Run: headless pygame with SDL's dummy video driver; simulated clock (each Clock.tick advances the game by its frame time, no real sleeping); random seed 0; keys injected as events and as key.get_pressed() state; no mouse input.
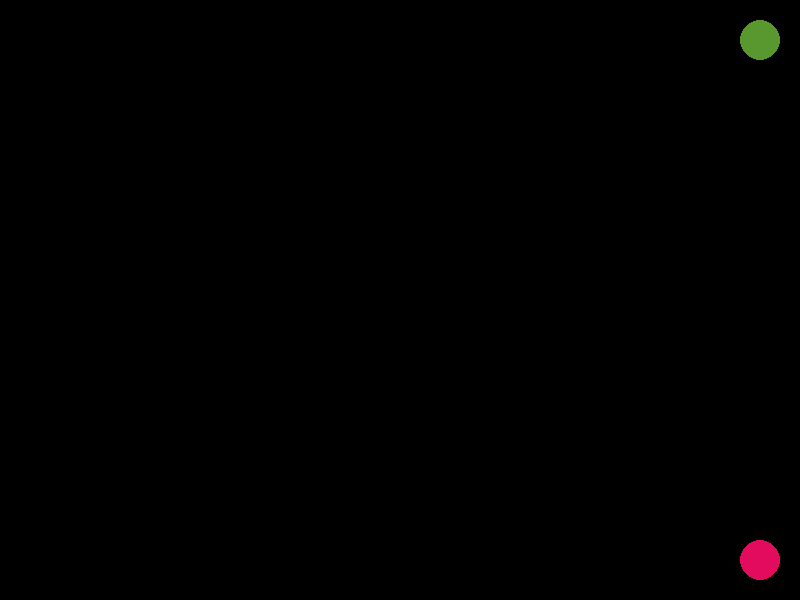
Frame 1 of 4 · flips 1–60 · no input
Frame 2 of 4 · flips 61–180 · tapped SPACE, RETURN · held RIGHT (→), D · screen unchanged from frame 1, image omitted
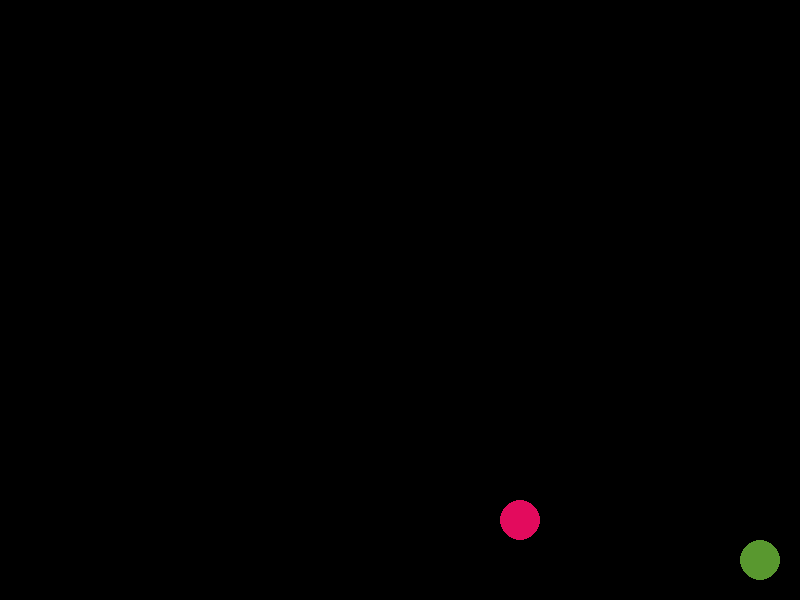
Frame 3 of 4 · flips 181–300 · held DOWN (↓), S
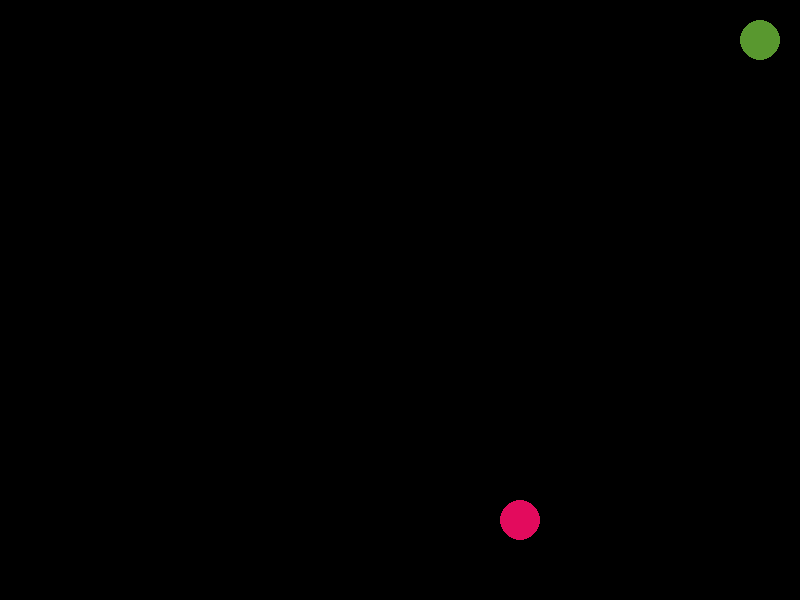
Frame 4 of 4 · flips 301–420 · held LEFT (←), A, UP (↑), W

The pygame program that drew these frames:

# Import pygame modules
import pygame

# Import random module
import random

# Coordinates for serpent and pie
serpent = [ [ 1 , 1 ] ]
piex = 19
piey = 14

# Serpent direction
dirx = 1
diry = 0

# Initialize display module
pygame.display.init( )

# Create display screen with given resolution
screen = pygame.display.set_mode( ( 800 , 600 ) )

# The game loop
def loop( ) :

    # Used for slowing game down
    clock = pygame.time.Clock( )

    while True :

        # Clear the screen
        pygame.draw.rect( screen , ( 0 , 0 , 0 ) , ( 0 , 0 , 800 , 600 ) )

        # Draw 
        draw( )

        # Update the display
        pygame.display.update( )

        # Update state of play
        update( )

        # Slow down game
        clock.tick( 3 )

        # Handle keyboard events
        pygame.event.pump( )

        for event in pygame.event.get( ) :

            # Escape key exits game
            if event.type == pygame.KEYDOWN and event.key == pygame.K_ESCAPE :

                    pygame.quit( )  

                    return

            # Handle arrow keys
            elif event.type == pygame.KEYDOWN and event.key == pygame.K_DOWN :

                changedirection( 0 , 1 )

            elif event.type == pygame.KEYDOWN and event.key == pygame.K_UP :

                changedirection( 0 , -1 )

            elif event.type == pygame.KEYDOWN and event.key == pygame.K_RIGHT :

                changedirection( 1 , 0 )

            elif event.type == pygame.KEYDOWN and event.key == pygame.K_LEFT :

                changedirection( -1 , 0 )


# Draw everything onto the screen
def draw( ) :
    pygame.draw.circle( screen , ( 89 , 152 , 47 ) , ( serpent[0][0] * 40 , serpent[0][1] * 40 ) , 20 , 0 )
    pygame.draw.circle( screen , ( 227 , 11 , 93 ) , ( piex * 40 , piey * 40 ) , 20 , 0 )

# Update state
def update( ) :
    global serpent
    global piex , piey

    head = serpent[0]

    serpentx = head[0] + dirx
    serpenty = head[1] + diry

    # Clamp serpent
    if serpentx > 19 : serpentx = 19
    if serpentx < 1 : serpenty = 1
    if serpenty > 14 : serpenty = 14
    if serpenty < 1 : serpenty = 1

    # Check if serpent is same place as teh pie
    if serpentx == piex and serpenty == piey :
        piex = random.randint( 1 , 19 )
        piey = random.randint( 1 , 14 )

    head=[serpentx,serpenty]
    serpent[0]=head


# Change serpent direction to parameters
def changedirection( dx , dy ) :
    global dirx , diry
    dirx = dx
    diry = dy

# Run main loop
loop( )
